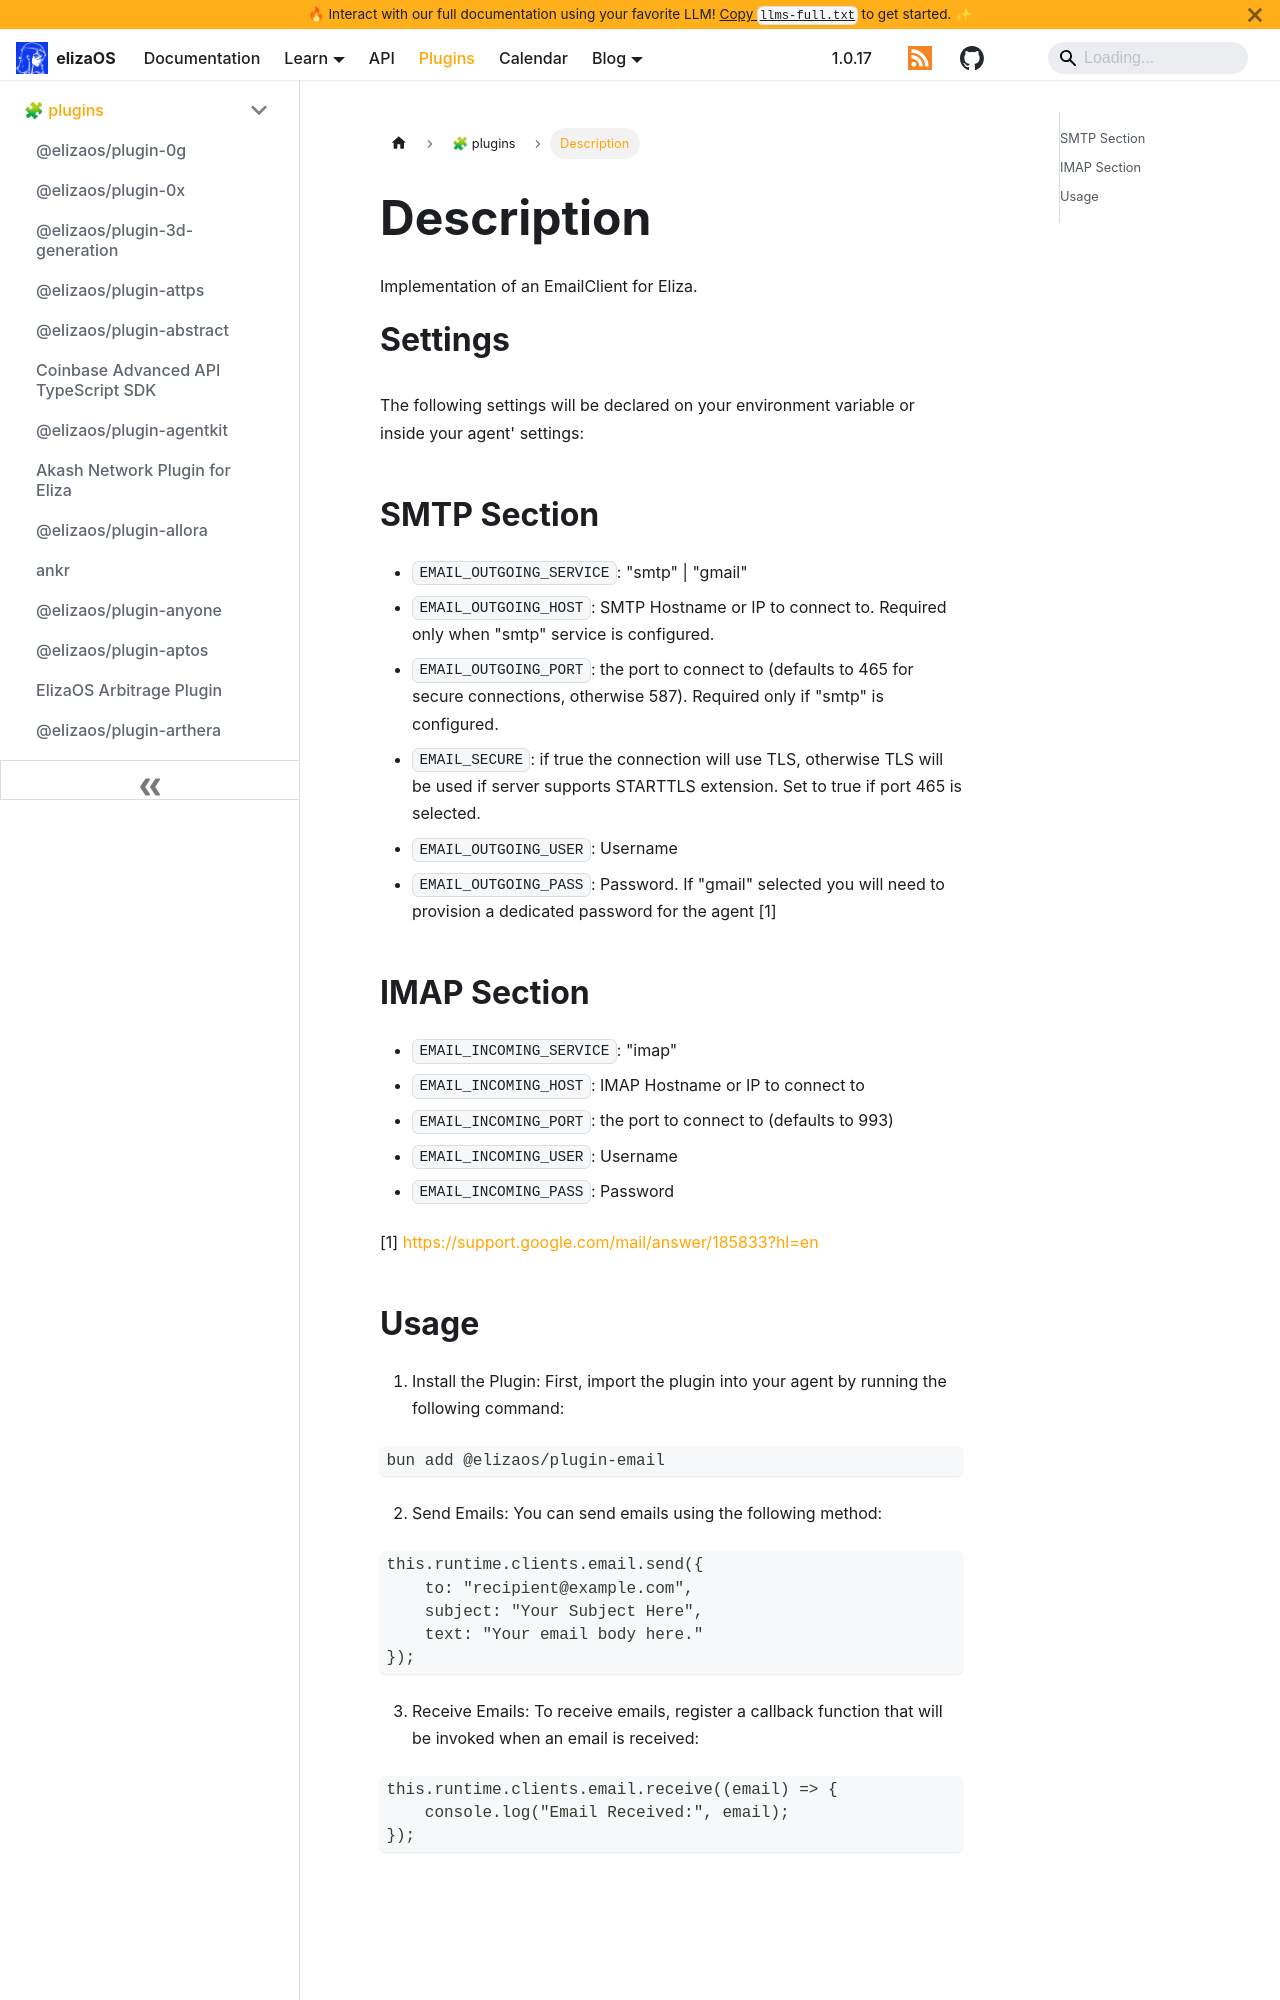

repository: yakkl/eliza · page: packages/plugins/email.html · generator: docusaurus

# Description

Implementation of an EmailClient for Eliza.

# Settings

The following settings will be declared on your environment variable or inside your agent' settings:

## SMTP Section

- `EMAIL_OUTGOING_SERVICE`: "smtp" | "gmail"
- `EMAIL_OUTGOING_HOST`: SMTP Hostname or IP to connect to. Required only when "smtp" service is configured.
- `EMAIL_OUTGOING_PORT`: the port to connect to (defaults to 465 for secure connections, otherwise 587). Required only if "smtp" is configured.
- `EMAIL_SECURE`: if true the connection will use TLS, otherwise TLS will be used if server supports STARTTLS extension. Set to true if port 465 is selected.
- `EMAIL_OUTGOING_USER`: Username
- `EMAIL_OUTGOING_PASS`: Password. If "gmail" selected you will need to provision a dedicated password for the agent [1]

## IMAP Section

- `EMAIL_INCOMING_SERVICE`: "imap"
- `EMAIL_INCOMING_HOST`: IMAP Hostname or IP to connect to
- `EMAIL_INCOMING_PORT`: the port to connect to (defaults to 993)
- `EMAIL_INCOMING_USER`: Username
- `EMAIL_INCOMING_PASS`: Password

[1] https://support.google.com/mail/answer/185833?hl=en
